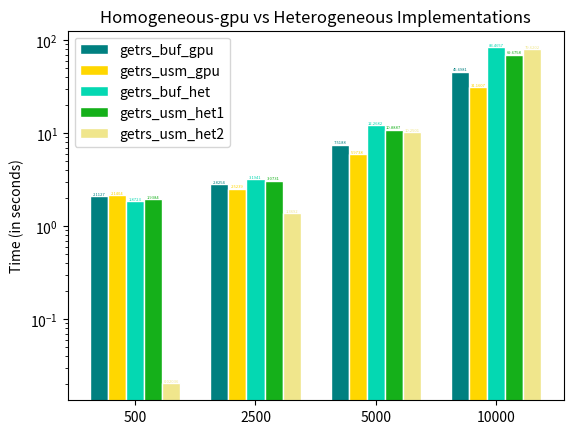

Write the Python code that produced this figure.

"""
TITLE: grouped bar plots
@author: Oluwatosin S. Oluseyi , December 11, 2021; modified: February 06, 2022
"""

import numpy as np
import matplotlib.pyplot as plt

fig, ax = plt.subplots()

BUF = [2.1127, 2.8254, 7.5188, 45.6981]
USM = [2.1404, 2.5239, 5.9738, 31.1607]
BUF_het = [1.8723, 3.1941, 12.2682, 83.4657]
USM_het1 = [1.9384, 3.0731, 10.8887, 69.6758]
USM_het2 = [0.02036, 1.3692, 10.2501, 79.6202]


n = len(BUF_het)
x = np.arange(n)
width = 0.15

plt.bar(x, BUF, color = 'teal',
        width = width, edgecolor = 'white', label='getrs_buf_gpu')

plt.bar(x + width, USM, color = 'gold',
        width = width, edgecolor = 'white', label='getrs_usm_gpu')

plt.bar(x + width*2, BUF_het, color = '#04D8B2',
        width = width, edgecolor = 'white', label='getrs_buf_het')

plt.bar(x + width*3, USM_het1, color = '#15B01A',
        width = width, edgecolor = 'white', label ='getrs_usm_het1')

plt.bar(x + width*4, USM_het2, color = 'khaki',
        width = width, edgecolor = 'white', label ='getrs_usm_het2')


plt.yscale('log')
plt.ylabel("Time (in seconds)")
plt.xticks(x+width*2,['500','2500','5000','10000'])
plt.title("Homogeneous-gpu vs Heterogeneous Implementations")
   
plt.legend(loc="upper left")

# BAR ANNOTATION (see https://www.pythoncharts.com/matplotlib/grouped-bar-charts-matplotlib/)
for bar in ax.patches:
  # The text annotation for each bar should be its height.
  bar_value = bar.get_height()
  # Format text for bars
  text = f'{bar_value}'
  # This will give the middle of each bar on the x-axis.
  text_x = bar.get_x() + bar.get_width() / 2
  # get_y() is where the bar starts so we add the height to it.
  text_y = bar.get_y() + bar_value
  # make text the same color as the bar
  bar_color = bar.get_facecolor()
  # If you want a consistent color, you can just set it as a constant, e.g. #222222
  ax.text(text_x, text_y, text, ha='center', va='bottom', color=bar_color,
          size=3)
  
plt.show()
